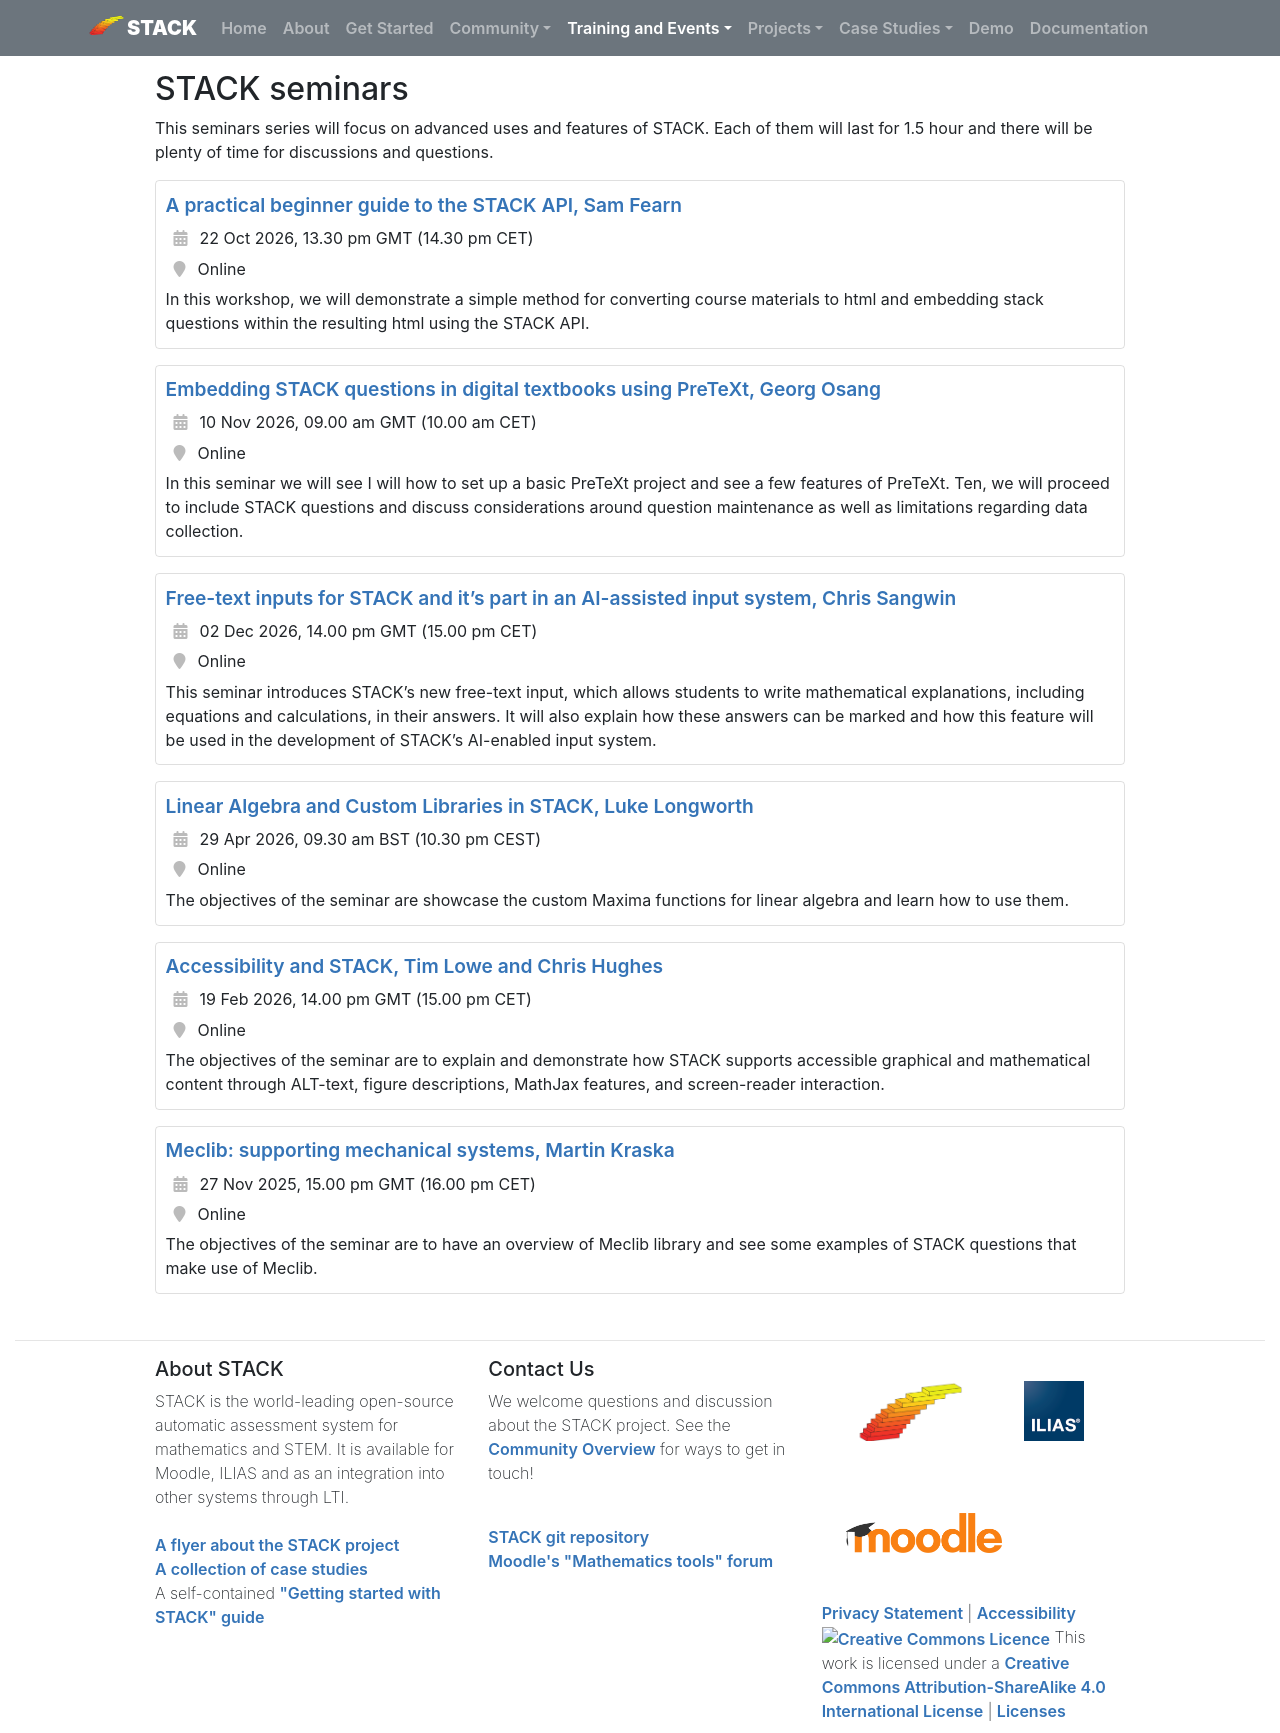

repository: maths/stack-web · page: Seminars/index.html · generator: mkdocs

## STACK seminars

This seminars series will focus on advanced uses and features of STACK. Each of them will last for 1.5 hour and there will be plenty of time for discussions and questions.

<div class="card-table"></div>

| Title                                                        | Date                       | Location                                                     | Description                                                  |
| ------------------------------------------------------------ | -------------------------- | ------------------------------------------------------------ | ------------------------------------------------------------ |
| **[A practical beginner guide to the STACK API, Sam Fearn](Seminars/2026-10-22-STACK_API.md)** | 22 Oct 2026, 13.30 pm GMT (14.30 pm CET)           |Online                                      | In this workshop, we will demonstrate a simple method for converting course materials to html and embedding stack questions within the resulting html using the STACK API.|
| **[Embedding STACK questions in digital textbooks using PreTeXt, Georg Osang](Seminars/2026-11-09-STACKinPreText.md)** | 10 Nov 2026, 09.00 am GMT (10.00 am CET)           |Online                                      | In this seminar we will see I will how to set up a basic PreTeXt project and see a few features of PreTeXt. Ten, we will proceed to include STACK questions and discuss considerations around question maintenance as well as limitations regarding data collection.|
| **[Free-text inputs for STACK and it’s part in an AI-assisted input system, Chris Sangwin](Seminars/2026-12-02-FreeTextInputs.md)** | 02 Dec 2026, 14.00 pm GMT (15.00 pm CET)           |Online                                      | This seminar introduces STACK’s new free-text input, which allows students to write mathematical explanations, including equations and calculations, in their answers. It will also explain how these answers can be marked and how this feature will be used in the development of STACK’s AI-enabled input system.|
| **[Linear Algebra and Custom Libraries in STACK, Luke Longworth](Seminars/2026-04-29-LA_LibrariesSTACKSeminar.md)** | 29 Apr 2026, 09.30 am BST (10.30 pm CEST)           |Online                                      | The objectives of the seminar are showcase the custom Maxima functions for linear algebra and learn how to use them.|
| **[Accessibility and STACK, Tim Lowe and Chris Hughes](Seminars/2026-19-02-AccessibilitySTACKSeminar.md)** | 19 Feb 2026, 14.00 pm GMT (15.00 pm CET)           |Online                                      | The objectives of the seminar are to explain and demonstrate how STACK supports accessible graphical and mathematical content through ALT-text, figure descriptions, MathJax features, and screen-reader interaction.|
| **[Meclib: supporting mechanical systems, Martin Kraska](Seminars/2025-11-27-MeclibSeminar.md)** | 27 Nov 2025, 15.00 pm GMT (16.00 pm CET)           |Online                                      | The objectives of the seminar are to have an overview of Meclib library and see some examples of STACK questions that make use of Meclib.|
